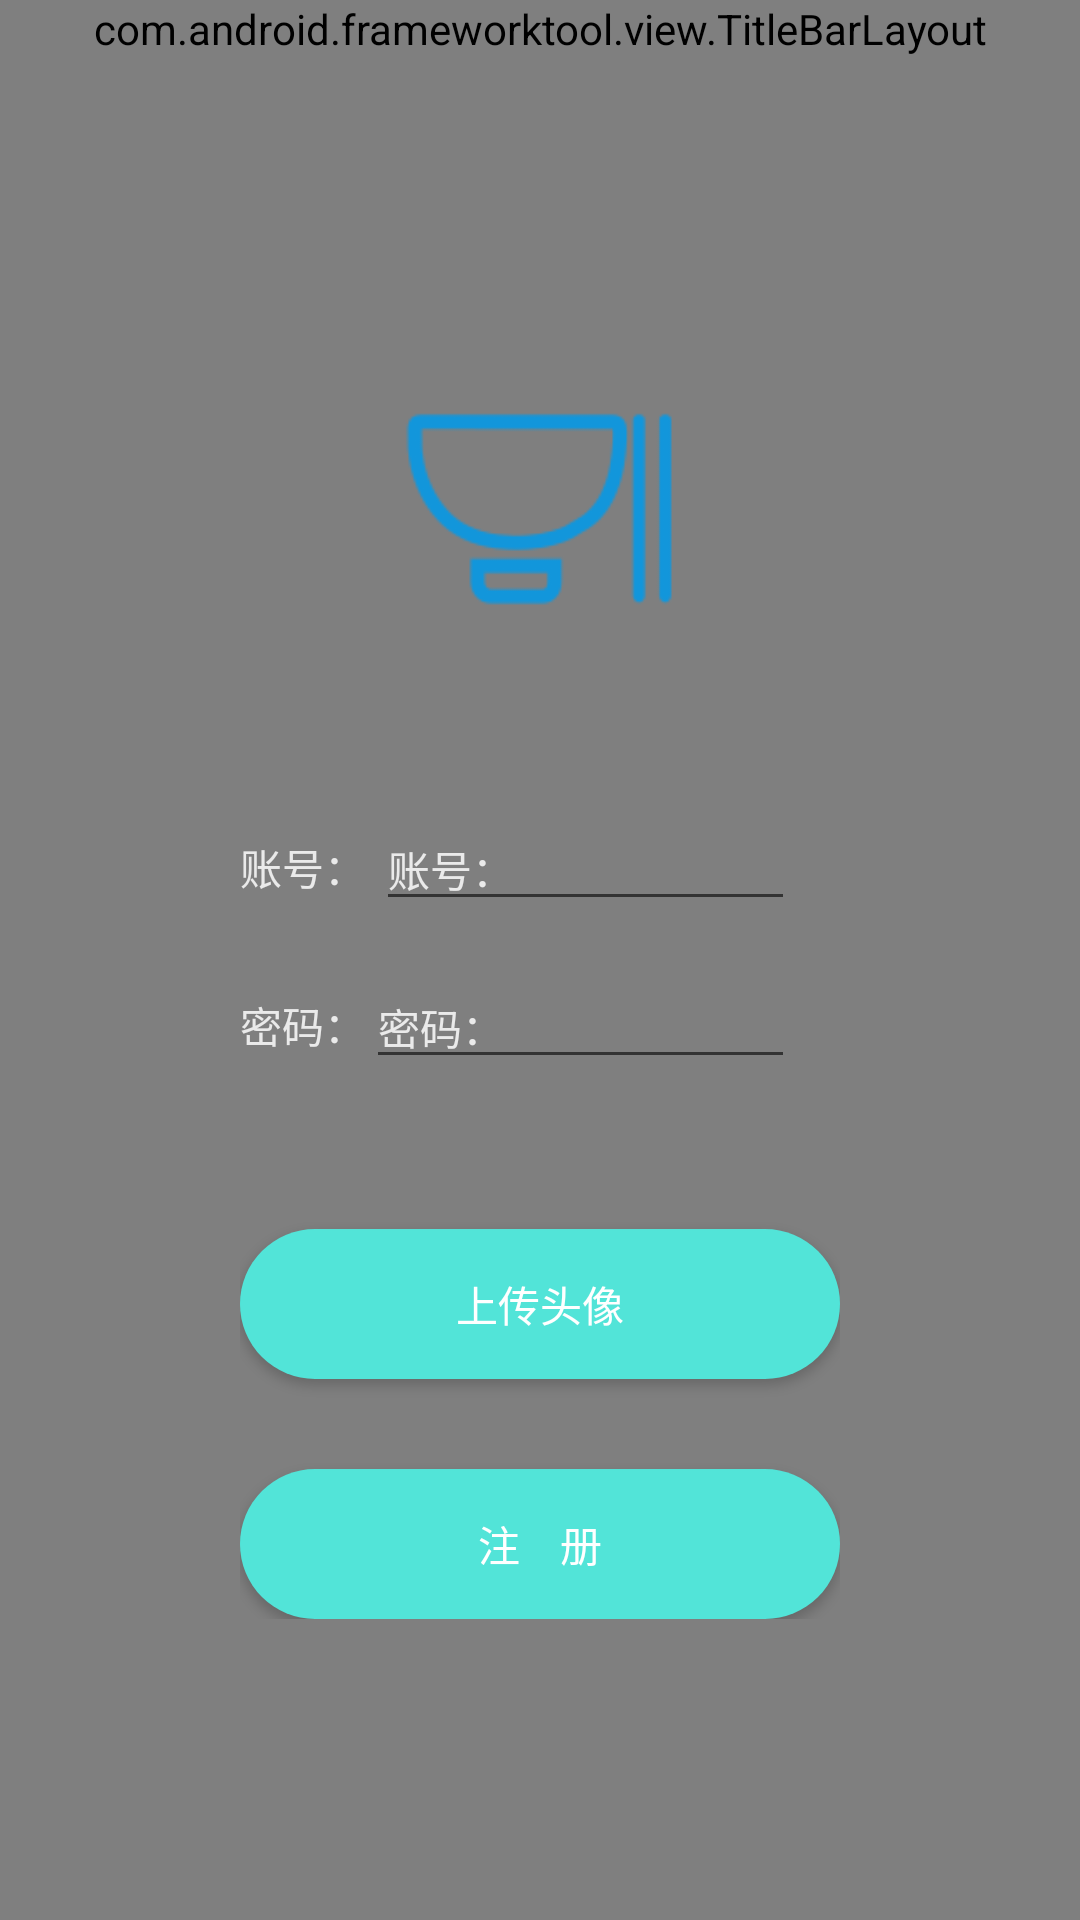

This screen was rendered from an Android layout file. Write that file and the resources it references.
<!-- AndroidManifest.xml: application theme AppTheme -->
<!-- res/layout/activity_create_account.xml -->
<?xml version="1.0" encoding="utf-8"?>
<RelativeLayout xmlns:android="http://schemas.android.com/apk/res/android"
    xmlns:app="http://schemas.android.com/apk/res-auto"
    xmlns:tools="http://schemas.android.com/tools"
    android:layout_width="match_parent"
    android:layout_height="match_parent"
    tools:context=".activity.LoginActivity">

    <com.android.frameworktool.view.TitleBarLayout
        android:id="@+id/titleBar"
        android:layout_width="match_parent"
        android:layout_height="wrap_content" />

    <RelativeLayout
        android:layout_width="match_parent"
        android:layout_height="match_parent"
        android:layout_below="@id/titleBar">

        <ImageView
            android:layout_width="match_parent"
            android:layout_height="match_parent"
            android:scaleType="centerCrop" />

        <View
            android:layout_width="match_parent"
            android:layout_height="match_parent"
            android:background="@color/black_50_alpha" />

        <LinearLayout
            android:layout_width="match_parent"
            android:layout_height="wrap_content"
            android:layout_centerInParent="true"
            android:layout_marginStart="80dp"
            android:layout_marginEnd="80dp"
            android:orientation="vertical">

            <ImageView
                android:layout_width="100dp"
                android:layout_height="100dp"
                android:layout_gravity="center_horizontal"
                android:src="@mipmap/diancan" />

            <LinearLayout
                android:layout_width="match_parent"
                android:layout_height="wrap_content"
                android:layout_marginTop="50dp"
                android:layout_marginEnd="15dp"
                android:orientation="horizontal">

                <TextView
                    android:layout_width="wrap_content"
                    android:layout_height="wrap_content"
                    android:gravity="center"
                    android:text="账号： "
                    android:textColor="@color/textColorWhite" />

                <EditText
                    android:id="@+id/loginAccount"
                    android:layout_width="match_parent"
                    android:layout_height="wrap_content"
                    android:hint="账号： "
                    android:textColor="@color/textColorWhite"
                    android:textColorHint="@color/textColorWhite"
                    android:textSize="14sp" />
            </LinearLayout>

            <LinearLayout
                android:layout_width="match_parent"
                android:layout_height="wrap_content"
                android:layout_marginTop="15dp"
                android:layout_marginEnd="15dp"
                android:orientation="horizontal">

                <TextView
                    android:layout_width="wrap_content"
                    android:layout_height="wrap_content"
                    android:gravity="center"
                    android:text="密码："
                    android:textColor="@color/textColorWhite" />

                <EditText
                    android:id="@+id/loginPassword"
                    android:layout_width="match_parent"
                    android:layout_height="wrap_content"
                    android:hint="密码："
                    android:inputType="textPassword"
                    android:textColor="@color/textColorWhite"
                    android:textColorHint="@color/textColorWhite"
                    android:textSize="14sp" />
            </LinearLayout>

            <Button
                android:id="@+id/uploadButton"
                android:layout_width="match_parent"
                android:layout_height="50dp"
                android:layout_marginTop="50dp"
                android:background="@drawable/shape_login_button"
                android:text="上传头像"
                android:textColor="@color/white" />

            <Button
                android:id="@+id/signUpButton"
                android:layout_width="match_parent"
                android:layout_height="50dp"
                android:layout_marginTop="30dp"
                android:background="@drawable/shape_login_button"
                android:text="注    册"
                android:textColor="@color/white" />

        </LinearLayout>

    </RelativeLayout>
</RelativeLayout>
<!-- resources referenced by this layout -->
<resources>
  <color name="black_50_alpha">#80070707</color>
  <color name="textColorWhite">#EAEAEA</color>
  <!-- drawable shape_login_button (drawable) -->
  <?xml version="1.0" encoding="utf-8"?>
  <shape xmlns:android="http://schemas.android.com/apk/res/android">
      <solid android:color="@color/theme" />
      <corners android:radius="25dp"/>
  </shape>
  <!-- mipmap diancan: png bitmap (mipmap-xhdpi, 6197 bytes) -->
  <style name="AppTheme" parent="Theme.AppCompat.Light.NoActionBar">
          
          <item name="background">@mipmap/timg</item>
          <item name="colorPrimary">@color/colorPrimary</item>
          <item name="colorPrimaryDark">@color/colorPrimaryDark</item>
          <item name="colorAccent">@color/colorAccent</item>
      </style>
  <color name="theme">#52E4D8</color>
  <color name="colorPrimary">#6200EE</color>
  <color name="colorPrimaryDark">#3700B3</color>
  <color name="colorAccent">#11F1DB</color>
  <!-- not gathered from this repository: default colours our renderer supplied (Android Studio template values) -->
  <color name="white">#FFFFFFFF</color>
</resources>
